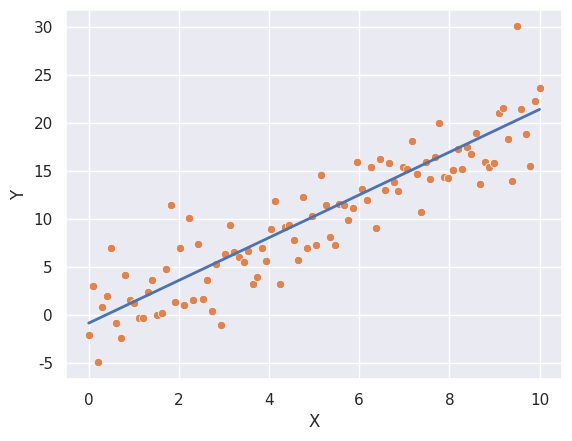

The matplotlib source for this figure:
import numpy as np
from numpy import linalg as LA
import pandas as pd
import seaborn as sns; sns.set()
import matplotlib.pyplot as plt


class LinearRegression:

    """
        NOTE: This implementation heavily uses normal equations and is therefor not an iterative approach.
    """
    def __init__(self, fit_intercept=True):
        self.fit_intercept = fit_intercept
        self.B = None

    def fit(self, X, y):
        """
        Computes the betas (weights) on the given data X using y

        :param pandas.DataFrame X: The data on which the betas will be based
        :param pandas.Series y: The response variable that is to be modelled
        """
        # We start of nothing that the criterion we want to minimize is the residual sum of squares.
        # The residual sum of squares can be defined as RSS(B) = SUM((yi - f(xi)^2)).
        # In terms of matrices, this results to (y - XB)^T(y - XB), which is a quadratic formula.
        # One can simply deduce that a quadratic formula has just one extreme value; the minima of said function.
        # So to find the coefficients B, such that B minimized the RSS,
        # we simply take the second partial derivative with respect to B and set the first one to zero
        # RSS'_(B)   = -2X.T(y - XB)
        # RSS''_(B)  = 2X.TX
        # Setting it to zero yields:
        # 2X.T(y - XB) = 0 => X.T(y - XB) = 0 => B = (X.TX)^(-1)(X.Ty)

        # Append a column of 1's to X for the betas if set
        if self.fit_intercept:
            X = np.c_[np.ones(len(X)), X]

        # Compute the betas
        self.B = LA.inv((X.T.dot(X))).dot(X.T.dot(y))

    def get_betas(self):
        """
        Obtains the betas to be used to construct the linear function, if required
        """
        return self.B

    def predict(self, X):
        """
        Predicts the response to the given matrix X by doing a dot product on the fit betas

        :param pandas.DataFrame X: The data on which the response will be computed
        """
        if self.B is None:
            raise Exception("The model has not been fit yet!")

        # Append a column of 1's to X for the betas, if set
        if self.fit_intercept:
            X = np.c_[np.ones(len(X)), X]

        # Dot X with the fit betas
        return X.dot(self.B)


if __name__ == "__main__":

    # Generate some synthetic data
    mu, sigma = 0, 2
    X = np.linspace(0, 10, num=100)
    Y = 2*X + np.random.normal(0, 3, 100)

    # Form the input properly
    dataset = pd.DataFrame({"X": X, "Y": Y})
    X = dataset[["X"]]
    y = dataset["Y"]

    # Display the data
    sns.scatterplot(x="X", y="Y", data=dataset)
    plt.show()

    # Define the model and fit it
    model = LinearRegression(fit_intercept=True)
    model.fit(X, y)

    # Obtain the betas
    betas = model.get_betas()

    # Plot the line along with the data
    sns.scatterplot(x="X", y="Y", data=dataset)
    plt.plot([0, 10], [betas[0], betas[1]*10], linewidth=2)
    plt.show()

